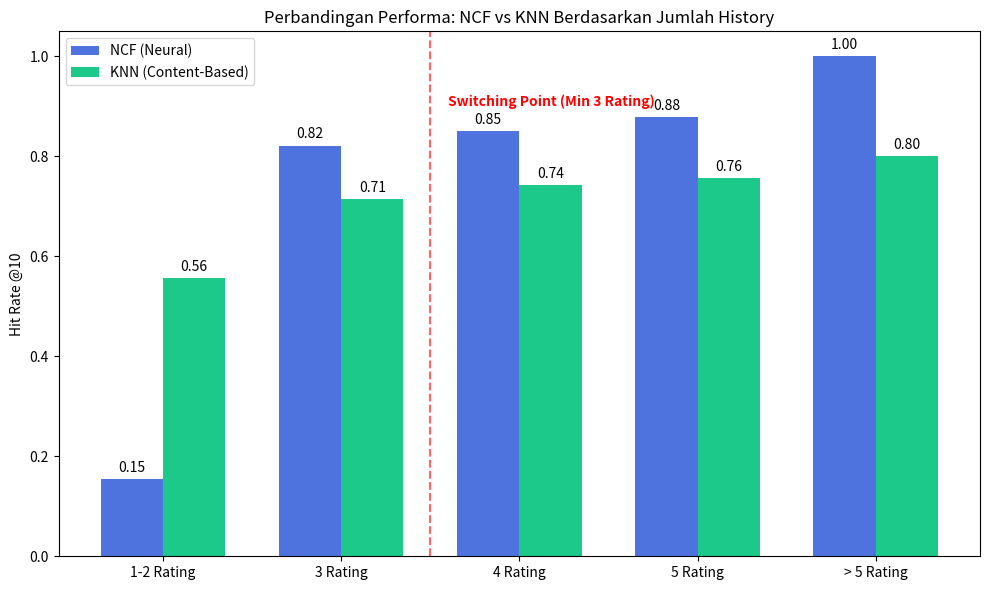

Write the Python code that produced this figure.
# -*- coding: utf-8 -*-
import matplotlib.pyplot as plt
import numpy as np

# Data dari hasil evaluasi terakhir
labels = ['1-2 Rating', '3 Rating', '4 Rating', '5 Rating', '> 5 Rating']
ncf_hr = [0.1542, 0.8214, 0.8500, 0.8788, 1.0000]
knn_hr = [0.5571, 0.7143, 0.7429, 0.7562, 0.8000]

x = np.arange(len(labels))
width = 0.35

fig, ax = plt.subplots(figsize=(10, 6))

# Membuat Bar Chart
rects1 = ax.bar(x - width/2, ncf_hr, width, label='NCF (Neural)', color='#4e73df')
rects2 = ax.bar(x + width/2, knn_hr, width, label='KNN (Content-Based)', color='#1cc88a')

# Tambahkan Judul dan Label
ax.set_ylabel('Hit Rate @10')
ax.set_title('Perbandingan Performa: NCF vs KNN Berdasarkan Jumlah History')
ax.set_xticks(x)
ax.set_xticklabels(labels)
ax.legend()

# Tambahkan label angka di atas bar
def autolabel(rects):
    for rect in rects:
        height = rect.get_height()
        ax.annotate('{:.2f}'.format(height),
                    xy=(rect.get_x() + rect.get_width() / 2, height),
                    xytext=(0, 3),  # 3 points vertical offset
                    textcoords="offset points",
                    ha='center', va='bottom')

autolabel(rects1)
autolabel(rects2)

# Tambahkan garis "Switching Point"
ax.axvline(x=1.5, color='red', linestyle='--', alpha=0.6)
ax.text(1.6, 0.9, 'Switching Point (Min 3 Rating)', color='red', fontweight='bold')

fig.tight_layout()

# Simpan grafik
plt.savefig('visualisasi_evaluasi.png', dpi=300)
print("✅ Grafik visualisasi berhasil disimpan sebagai 'visualisasi_evaluasi.png'")
